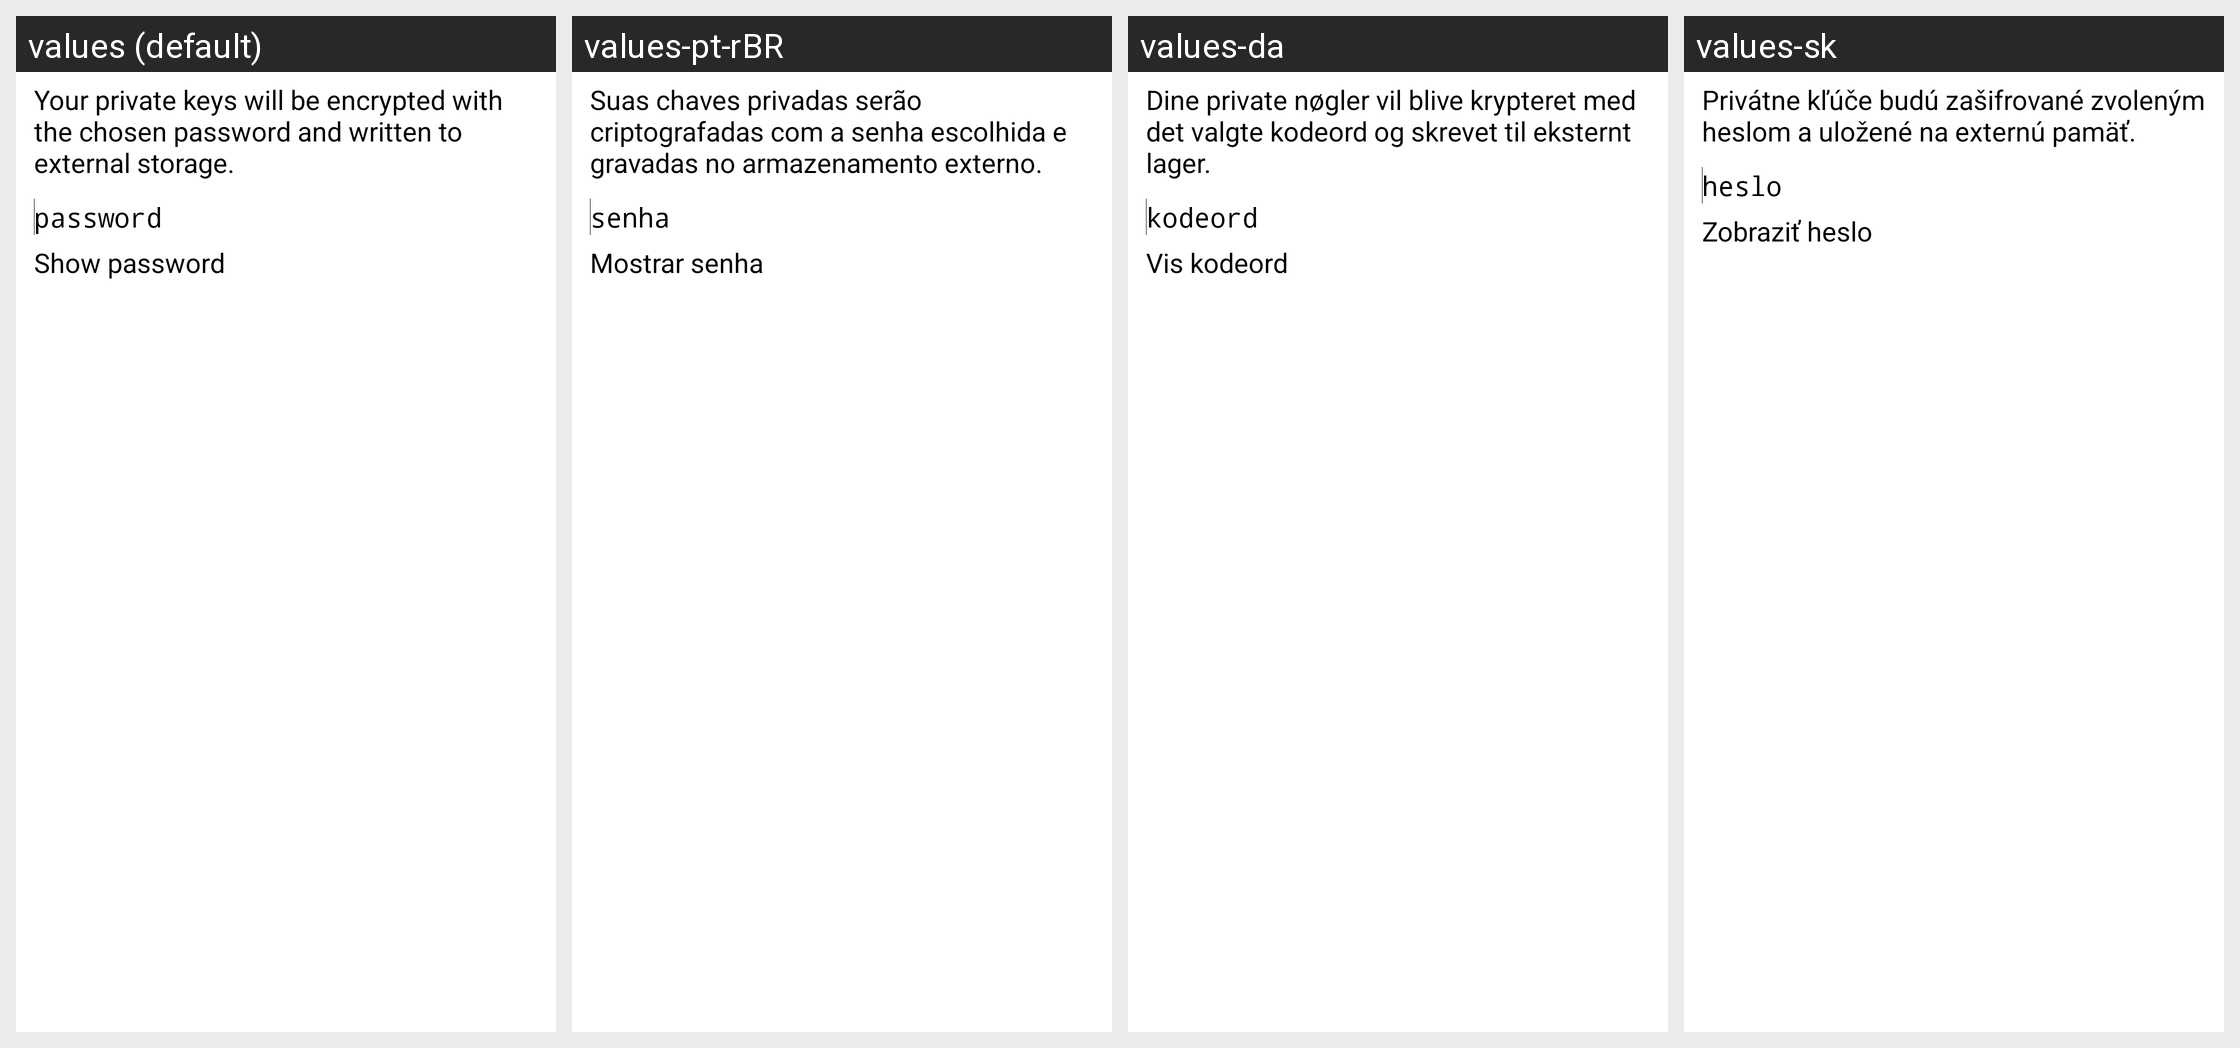

The Android screen above is rendered under several locales of the same app. Produce the string resources it draws, with the default and per-locale values.
Android screen res/layout/export_keys_dialog.xml rendered under 4 locales, left to right: values (default), values-pt-rBR, values-da, values-sk. Device: Nexus 5 (rendered at 1080×1920; each locale shown at half size, 540×960, under a caption strip naming it); theme My.Theme.
Other locales in the repository, not shown: values-cs, values-de, values-el, values-eo, values-es, values-fr, values-hu, values-id, values-it, values-iw, values-mk, values-nl, values-pl, values-ru, values-sv, values-tr, values-vi, values-zh, values-zh-rTW.
Strings drawn on this screen, with the default value and each locale's value (text and hints the layout hard-codes, and strings that could not be matched under every locale, appear in the picture but are not listed):

export_keys_dialog_message
  values: Your private keys will be encrypted with the chosen password and written to external storage.
  values-pt-rBR: Suas chaves privadas serão criptografadas com a senha escolhida e gravadas no armazenamento externo.
  values-da: Dine private nøgler vil blive krypteret med det valgte kodeord og skrevet til eksternt lager.
  values-sk: Privátne kľúče budú zašifrované zvoleným heslom a uložené na externú pamäť.

import_export_keys_dialog_password
  values: password
  values-pt-rBR: senha
  values-da: kodeord
  values-sk: heslo

import_export_keys_dialog_show
  values: Show password
  values-pt-rBR: Mostrar senha
  values-da: Vis kodeord
  values-sk: Zobraziť heslo
